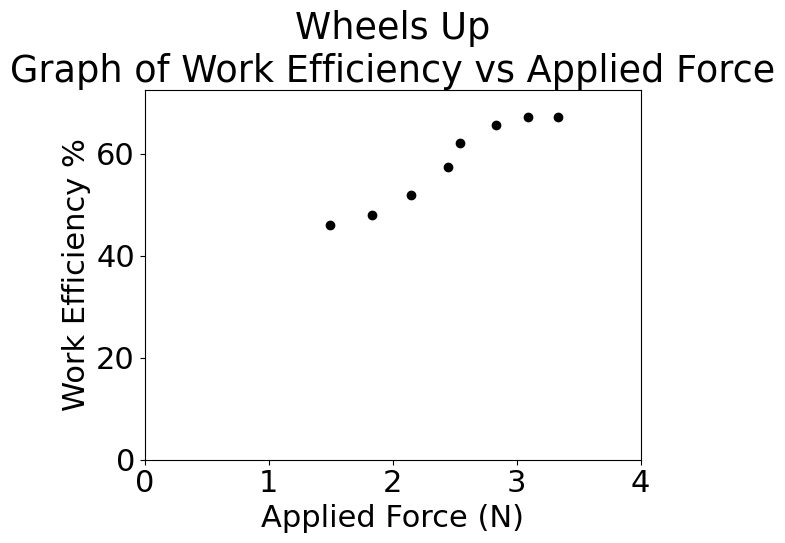

The matplotlib source for this figure:
# incline plane graphs
import matplotlib.pyplot as plt
import matplotlib
import numpy as np

angles  = [1.491,
1.834,
2.148,
2.443,
2.541,
2.835,
3.090,
3.335]

efficiency = [46.0, 48.0, 52.0, 57.5, 62.1, 65.7, 67.3, 67.2]

font = {'family' : 'Times New Roman',
        'weight' : 'normal',
        'size'   : 22}

matplotlib.rc('font', **font)

xvals1 = []
yvals1 = []

# coef, intercept = np.polyfit(xvals1,yvals1,1)
# coefs = np.polyfit(xvals1,yvals1,1)
# poly1d_fn = np.poly1d(coefs)
#
# xvals2 = np.linspace(0,13,1000)
plt.scatter(angles, efficiency, c='#000000')
# plt.plot(xvals2,poly1d_fn(xvals2), c='#eb34db', label = 'y='+str(round(coef,3))+'x'+str(round(intercept,3)))
# plt.legend(loc="upper left")
#plt.scatter(xvals1, yvals2, c='#34eb74')
#plt.xlim(0,0.5)
#plt.ylim(0,2.5)
plt.title('Wheels Up\nGraph of Work Efficiency vs Applied Force')
plt.xlabel(r'Applied Force (N)')
plt.ylabel('Work Efficiency %')

plt.xlim(0, 4)
plt.ylim(0, 72.5)

# Show the boundary between the regions:
#theta = np.arange(0, np.pi / 2, 0.01)
#plt.plot(r0 * np.cos(theta), r0 * np.sin(theta))

plt.show()
